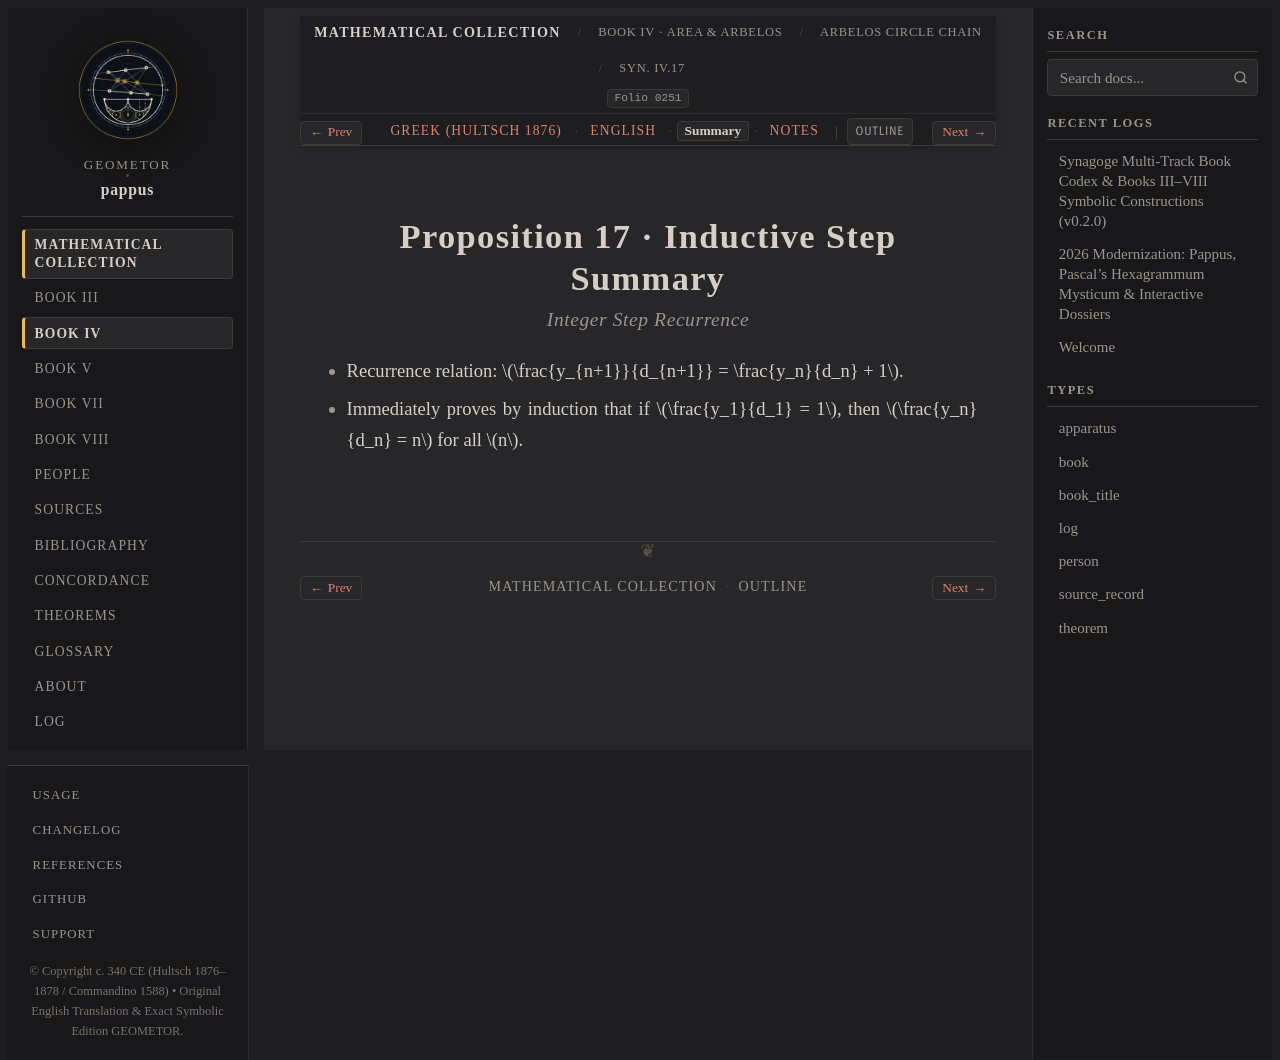

repository: geometor/pappus · page: synagoge/book_04/prop_14_18_arbelos/prop_17_adjacent_circles_ratio/summary.html · generator: sphinx

:order: 4
:layout: book
:type: book
:title: Proposition 17 · Inductive Step Summary
:canonical_id: Syn. IV.17.summary
:folio: hultsch_1876_vol1:0251
:tracks: English: index | Greek: el | Summary: summary | Notes: notes

Proposition 17 · Inductive Step Summary
=======================================

.. rubric:: Integer Step Recurrence

.. folio:: hultsch_1876_vol1:0251
   :page: 218

* Recurrence relation: :math:`\frac{y_{n+1}}{d_{n+1}} = \frac{y_n}{d_n} + 1`.
* Immediately proves by induction that if :math:`\frac{y_1}{d_1} = 1`, then :math:`\frac{y_n}{d_n} = n` for all :math:`n`.
